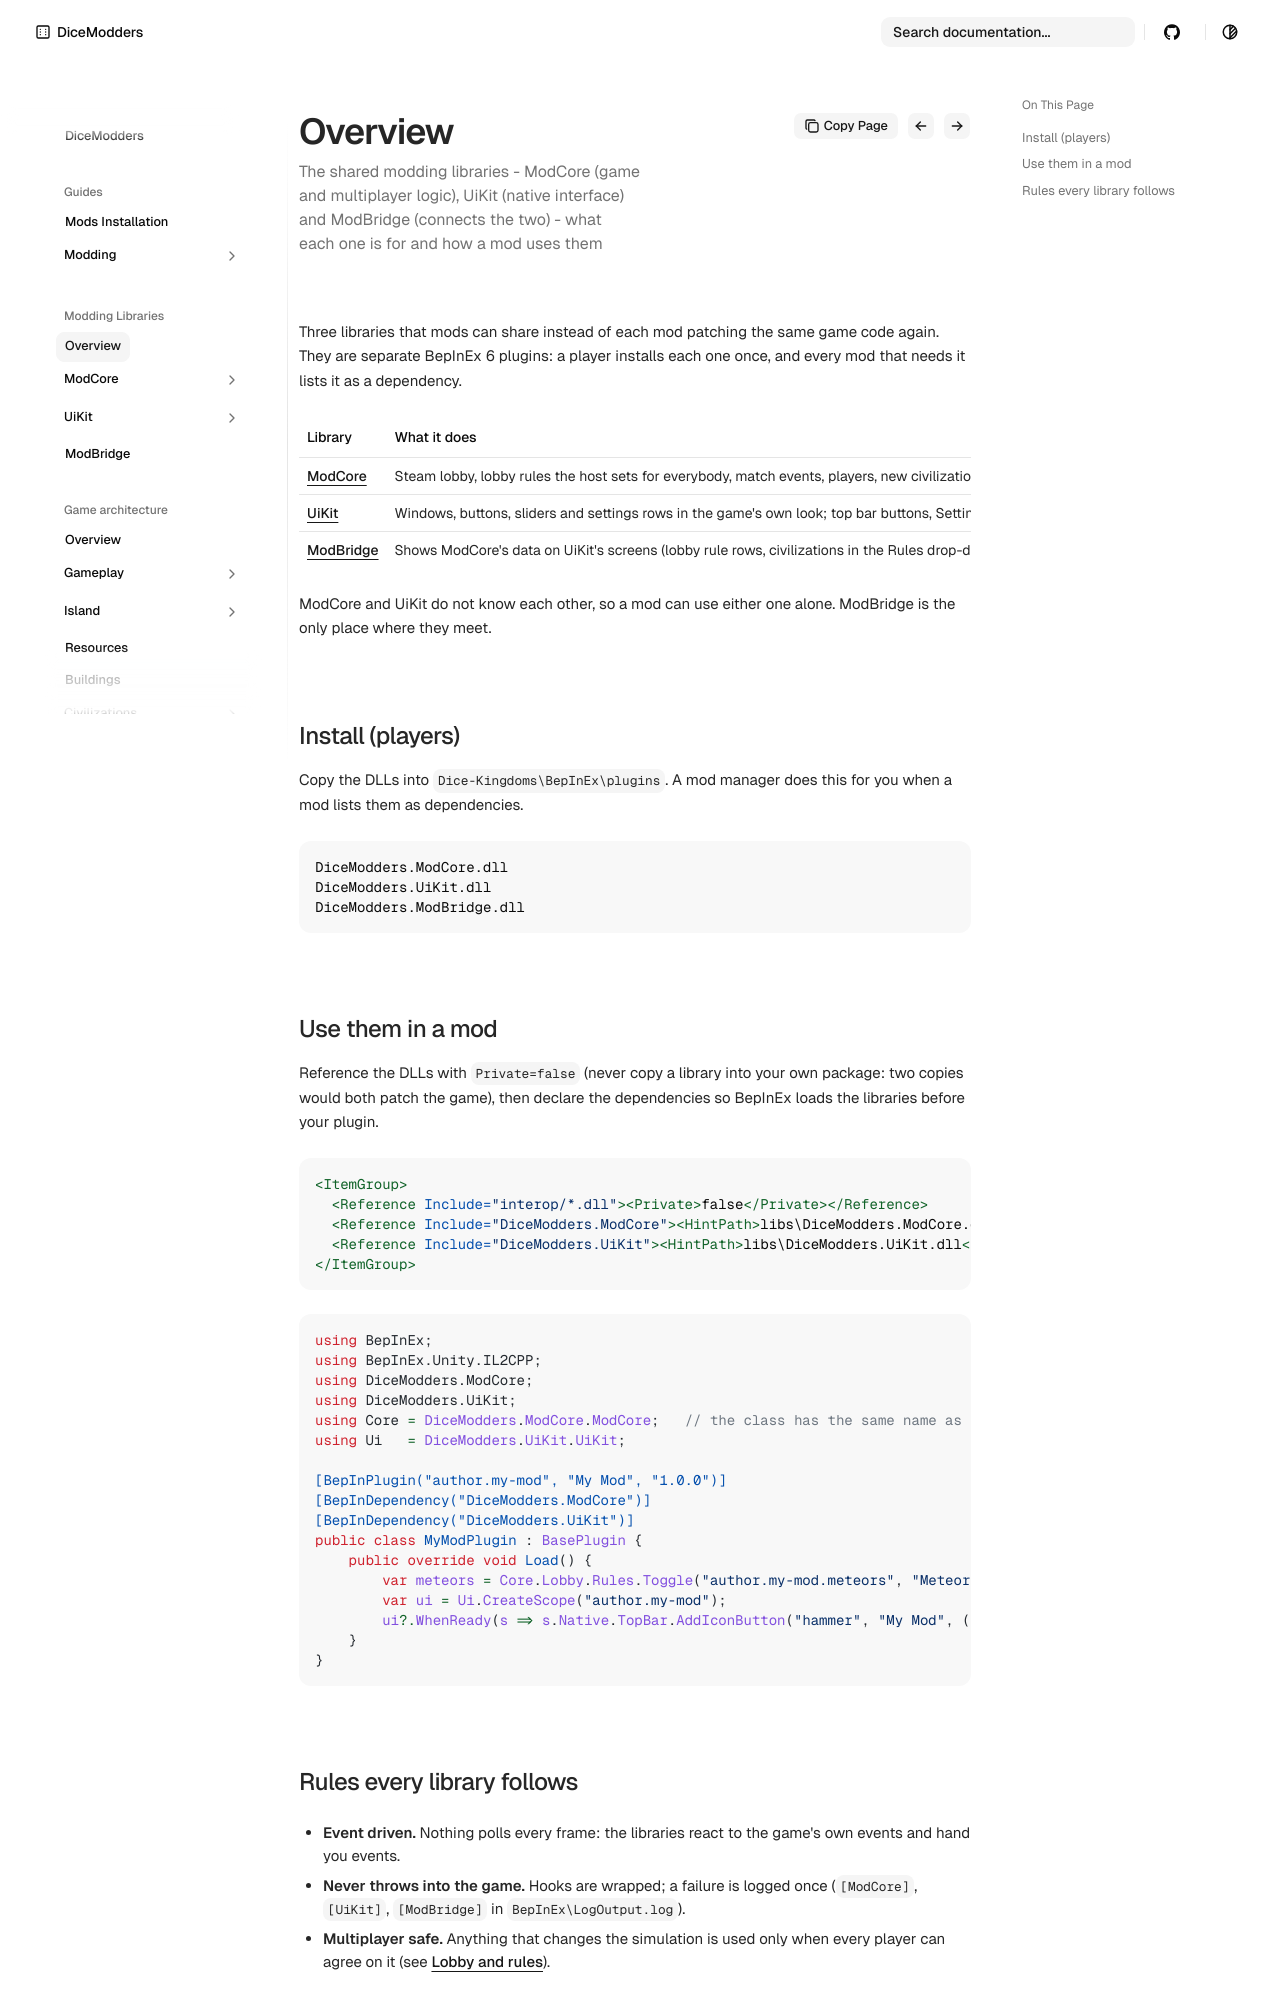

repository: DiceModders/DiceKingdoms-Modding-Wiki · page: libraries/index.html · generator: mkdocs

---
summary: The shared modding libraries - ModCore (game and multiplayer logic), UiKit (native interface) and ModBridge (connects the two) - what each one is for and how a mod uses them
---

# Modding Libraries

Three libraries that mods can share instead of each mod patching the same game code again. They are separate BepInEx 6 plugins: a player installs each one once,
and every mod that needs it lists it as a dependency.

| Library | What it does | Has screens |
|---|---|---|
| [ModCore](modcore/index.md) | Steam lobby, lobby rules the host sets for everybody, match events, players, new civilizations, unit / building / technology values, AI build orders, models, pictures and caches | No |
| [UiKit](uikit/index.md) | Windows, buttons, sliders and settings rows in the game's own look; top bar buttons, Settings tabs, scoreboard columns | Yes |
| [ModBridge](modbridge.md) | Shows ModCore's data on UiKit's screens (lobby rule rows, civilizations in the Rules drop-down). No API of its own | Yes |

ModCore and UiKit do not know each other, so a mod can use either one alone. ModBridge is the only place where they meet.

## Install (players)

Copy the DLLs into `Dice-Kingdoms\BepInEx\plugins`. A mod manager does this for you when a mod lists them as dependencies.

```
DiceModders.ModCore.dll
DiceModders.UiKit.dll
DiceModders.ModBridge.dll
```

## Use them in a mod

Reference the DLLs with `Private=false` (never copy a library into your own package: two copies would both patch the game), then declare the dependencies so BepInEx loads
the libraries before your plugin.

```xml
<ItemGroup>
  <Reference Include="interop/*.dll"><Private>false</Private></Reference>
  <Reference Include="DiceModders.ModCore"><HintPath>libs\DiceModders.ModCore.dll</HintPath><Private>false</Private></Reference>
  <Reference Include="DiceModders.UiKit"><HintPath>libs\DiceModders.UiKit.dll</HintPath><Private>false</Private></Reference>
</ItemGroup>
```

```csharp
using BepInEx;
using BepInEx.Unity.IL2CPP;
using DiceModders.ModCore;
using DiceModders.UiKit;
using Core = DiceModders.ModCore.ModCore;   // the class has the same name as its namespace
using Ui   = DiceModders.UiKit.UiKit;

[BepInPlugin("author.my-mod", "My Mod", "1.0.0")]
[BepInDependency("DiceModders.ModCore")]
[BepInDependency("DiceModders.UiKit")]
public class MyModPlugin : BasePlugin {
    public override void Load() {
        var meteors = Core.Lobby.Rules.Toggle("author.my-mod.meteors", "Meteors", true);   // ModBridge shows it in the lobby
        var ui = Ui.CreateScope("author.my-mod");
        ui?.WhenReady(s => s.Native.TopBar.AddIconButton("hammer", "My Mod", () => Log.LogInfo("clicked")));
    }
}
```
